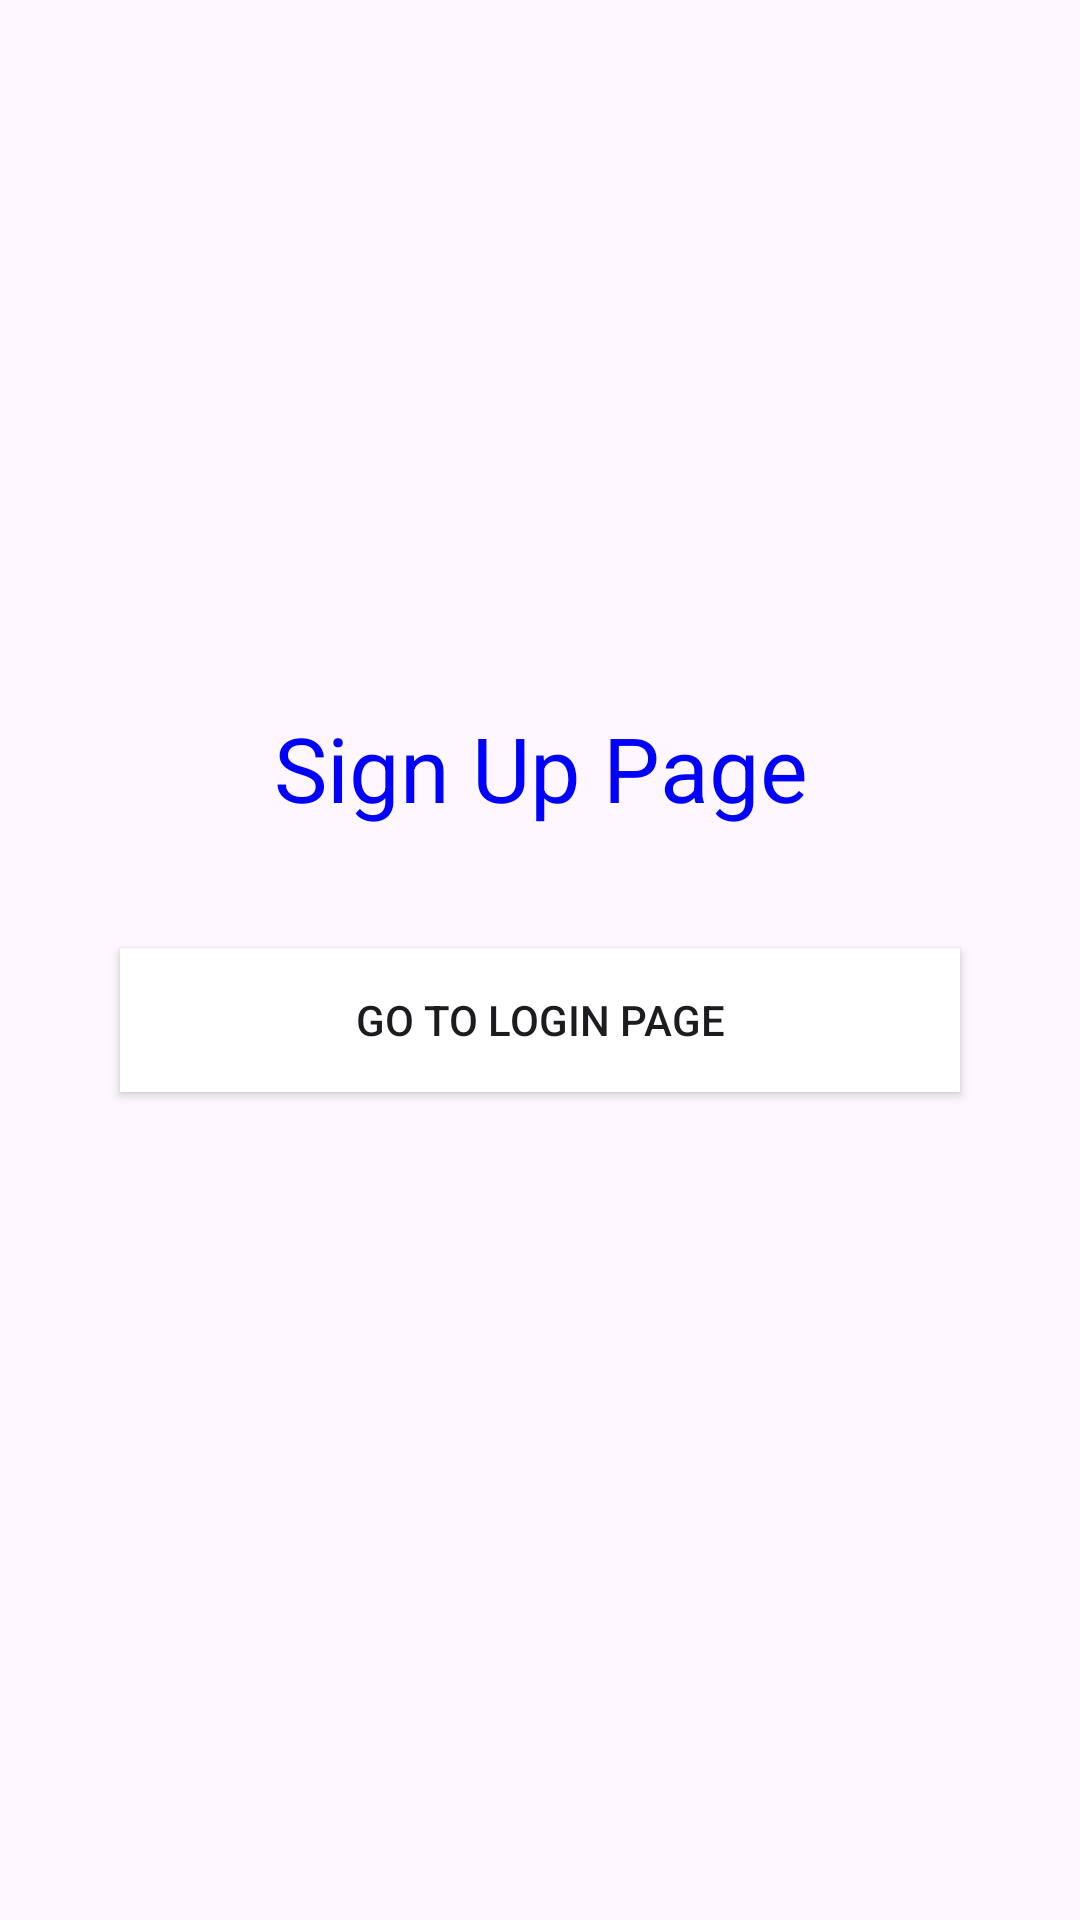

The Android layout XML behind this screen, and the referenced resources:
<!-- AndroidManifest.xml: application theme Theme.example -->
<!-- res/layout/fragment_sign_up.xml -->
<?xml version="1.0" encoding="utf-8"?>
<androidx.appcompat.widget.LinearLayoutCompat xmlns:android="http://schemas.android.com/apk/res/android"
    xmlns:tools="http://schemas.android.com/tools"
    android:layout_width="match_parent"
    android:layout_height="match_parent"
    android:orientation="vertical"
    android:gravity="center"
    tools:context=".ui.fragments.SignUpFragment">

    <androidx.appcompat.widget.AppCompatTextView
        android:layout_width="match_parent"
        android:layout_height="wrap_content"
        android:text="Sign Up Page"
        android:textSize="30sp"
        android:gravity="center"
        android:layout_gravity="center"
        android:textColor="#00f"/>
    <androidx.appcompat.widget.AppCompatButton
        android:layout_width="match_parent"
        android:layout_height="wrap_content"
        android:id="@+id/btn_signup"
        android:background="@color/white"
        android:layout_margin="40dp"
        android:text="Go to Login page"/>

</androidx.appcompat.widget.LinearLayoutCompat>
<!-- resources referenced by this layout -->
<resources>
  <style name="Theme.example" parent="Base.Theme.example" />
  <style name="Base.Theme.example" parent="Theme.Material3.DayNight.NoActionBar">
          
          
      </style>
  <!-- not gathered from this repository: default colours our renderer supplied (Android Studio template values) -->
  <color name="white">#FFFFFFFF</color>
</resources>
